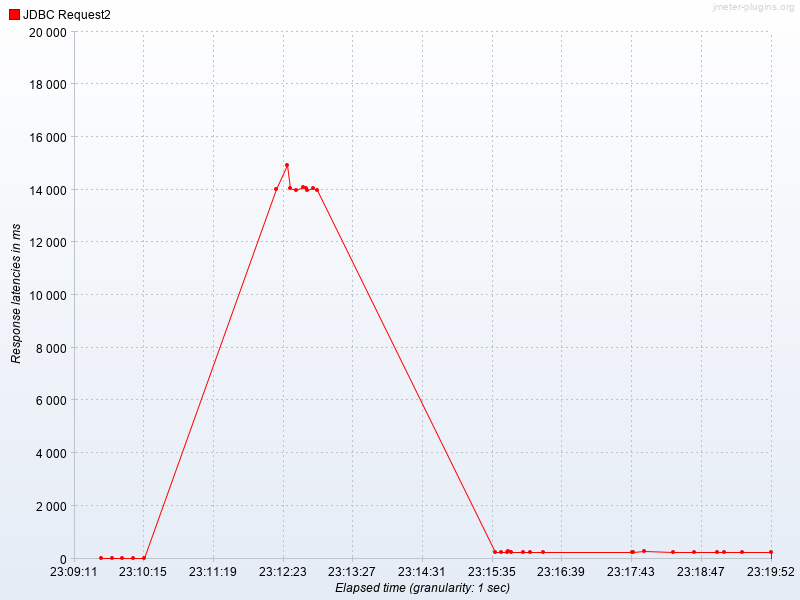

Values plotted in this chart, from the file beside it:
Elapsed time, JDBC Request2
23:09:36.0, 0.0
23:09:46.0, 0.0
23:09:56.0, 0.0
23:10:06.0, 0.0
23:10:16.0, 0.0
23:12:17.0, 14018
23:12:27.0, 14939
23:12:30.0, 14048
23:12:36.0, 13970
23:12:42.0, 14100
23:12:45.0, 14062
23:12:46.0, 13977
23:12:51.0, 14064
23:12:55.0, 13969
23:15:39.0, 234.0
23:15:44.0, 238.0
23:15:50.0, 265.0
23:15:51.0, 281.0
23:15:53.0, 237.0
23:16:04.0, 236.0
23:16:11.0, 259.0
23:16:23.0, 255.0
23:17:45.0, 236.0
23:17:46.0, 240.0
23:17:56.0, 274.0
23:18:22.0, 247.0
23:18:42.0, 244.0
23:19:03.0, 251.0
23:19:09.0, 241.0
23:19:26.0, 234.0
23:19:52.0, 255.0
